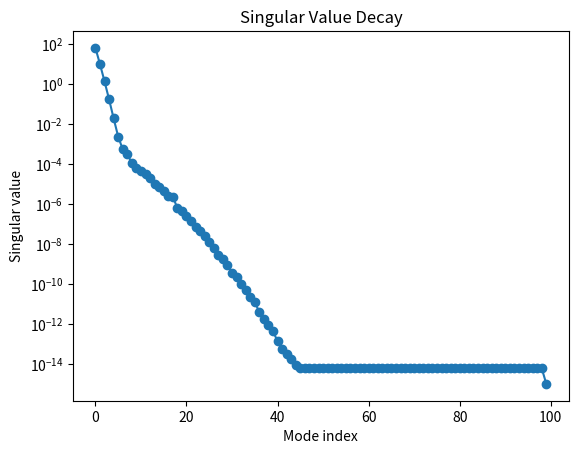
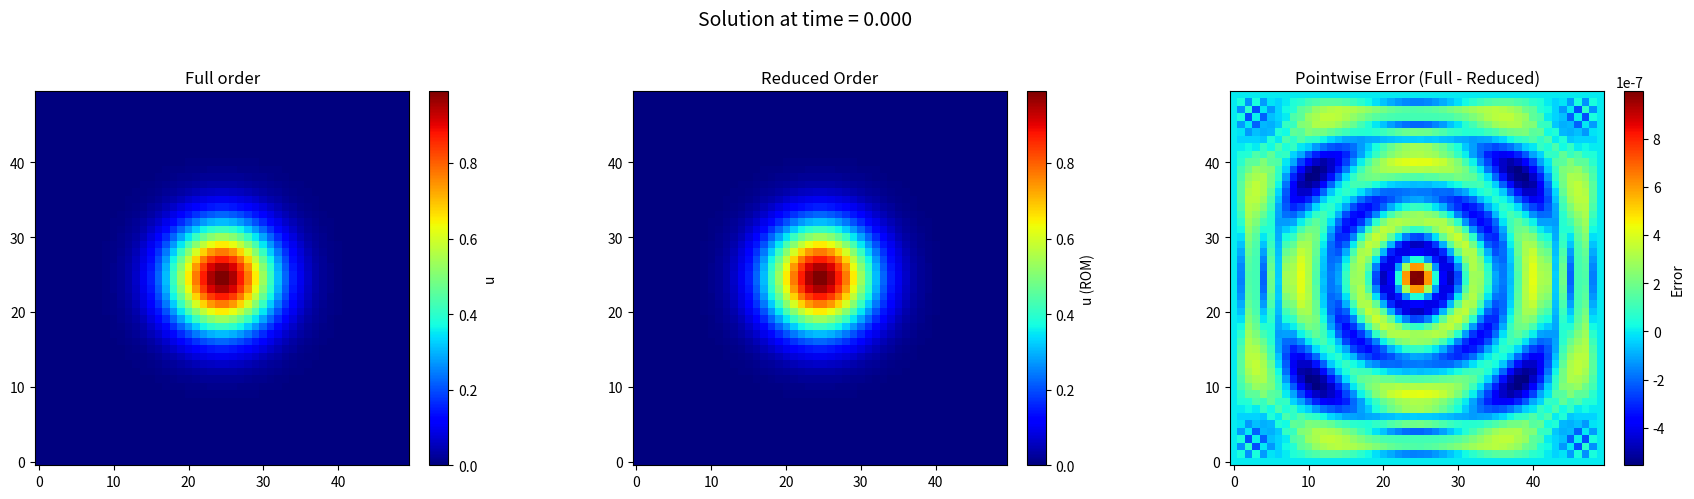
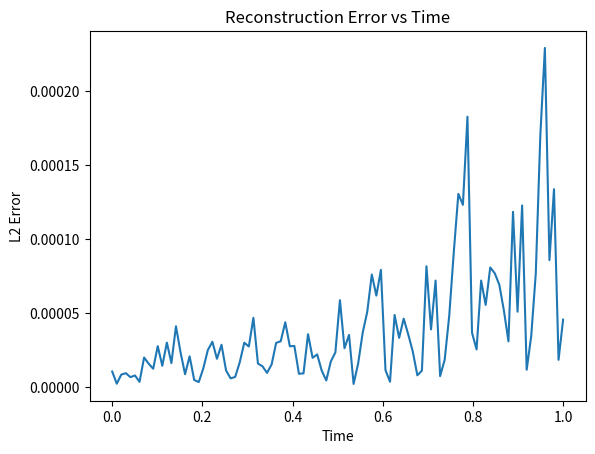

The script that saved these images, in order:
import numpy as np
from scipy.integrate import solve_ivp
import matplotlib.pyplot as plt
from matplotlib.animation import FuncAnimation

# Grid and problem parameters
nx, ny = 50, 50
N = nx * ny
Lx, Ly = 1.0, 1.0
dx, dy = Lx / (nx - 1), Ly / (ny - 1)
D = 0.01  # Diffusivity
timesteps = 100
Tmax = 1.0
t_eval = np.linspace(0, Tmax, timesteps)
r = 10  # POD modes

# Helper for 2D Laplacian with Dirichlet BCs
def laplacian_2d(u):
    u = u.reshape((nx, ny))
    lap = np.zeros_like(u)
    # 2D central difference for interior points
    lap[1:-1,1:-1] = (
        (u[2:,1:-1] - 2*u[1:-1,1:-1] + u[:-2,1:-1]) / dx**2 +
        (u[1:-1,2:] - 2*u[1:-1,1:-1] + u[1:-1,:-2]) / dy**2
    )
    return lap.ravel()

# Initial condition: Gaussian bump at center
X, Y = np.meshgrid(np.linspace(0, Lx, nx), np.linspace(0, Ly, ny), indexing='ij')
u0 = np.exp(-50 * ((X - Lx/2)**2 + (Y - Ly/2)**2)).ravel()

def rhs(t, u):
    return D * laplacian_2d(u)

sol = solve_ivp(rhs, [0, Tmax], u0, t_eval=t_eval, method='RK45')
U = sol.y  # Shape: (N, timesteps)


# SVD for POD basis (no mean subtraction)
V, S, WT = np.linalg.svd(U, full_matrices=False)
V_r = V[:, :r]


# Singular value decay
plt.figure()
plt.semilogy(S, 'o-')
plt.xlabel("Mode index")
plt.ylabel("Singular value")
plt.title("Singular Value Decay")
plt.show()


# Project A (matrix-free: use laplacian in reduced basis)
def apply_A(v):
    return D * laplacian_2d(v)

A_red = np.zeros((r, r))
for i in range(r):
    Av = apply_A(V_r[:, i])
    for j in range(r):
        A_red[j, i] = np.dot(V_r[:, j], Av)

u0_red = V_r.T @ u0

def rhs_reduced(t, a):
    return A_red @ a

sol_red = solve_ivp(rhs_reduced, [0, Tmax], u0_red, t_eval=t_eval, method='RK45')
A_sol = sol_red.y

U_rom = V_r @ A_sol  # Shape: (N, timesteps)



fig, axes = plt.subplots(1, 3, figsize=(18, 5))

# Set up images for the three subplots
im0 = axes[0].imshow(U[:, 0].reshape((nx, ny)), origin='lower', cmap='jet', vmin=U.min(), vmax=U.max())
axes[0].set_title("Full order")
cbar0 = fig.colorbar(im0, ax=axes[0], fraction=0.046, pad=0.04)
cbar0.set_label("u")

im1 = axes[1].imshow(U_rom[:, 0].reshape((nx, ny)), origin='lower', cmap='jet', vmin=U.min(), vmax=U.max())
axes[1].set_title("Reduced Order")
cbar1 = fig.colorbar(im1, ax=axes[1], fraction=0.046, pad=0.04)
cbar1.set_label("u (ROM)")

im2 = axes[2].imshow((U[:, 0] - U_rom[:, 0]).reshape((nx, ny)), origin='lower', cmap='jet')
axes[2].set_title("Pointwise Error (Full - Reduced)")
cbar2 = fig.colorbar(im2, ax=axes[2], fraction=0.046, pad=0.04)
cbar2.set_label("Error")

suptitle = fig.suptitle(f"Solution at time = {t_eval[0]:.3f}", fontsize=14)

def update(frame):
    im0.set_data(U[:, frame].reshape((nx, ny)))
    im1.set_data(U_rom[:, frame].reshape((nx, ny)))
    err_frame = (U[:, frame] - U_rom[:, frame]).reshape((nx, ny))
    im2.set_data(err_frame)
    vmax = np.max(np.abs(err_frame))
    im2.set_clim(-vmax, vmax)
    cbar2.set_ticks([-vmax, 0, vmax])
    cbar2.set_ticklabels([f'{-vmax:.2e}', '0', f'{vmax:.2e}'])
    suptitle.set_text(f"Solution at time = {t_eval[frame]:.3f}")
    return im0, im1, im2

ani = FuncAnimation(fig, update, frames=len(t_eval), interval=40, blit=False)
plt.tight_layout(rect=[0,0,1,0.95])
plt.show()

# Error over time
error = np.linalg.norm(U - U_rom, axis=0)
plt.figure()
plt.plot(t_eval, error)
plt.xlabel("Time")
plt.ylabel("L2 Error")
plt.title("Reconstruction Error vs Time")
plt.show()
